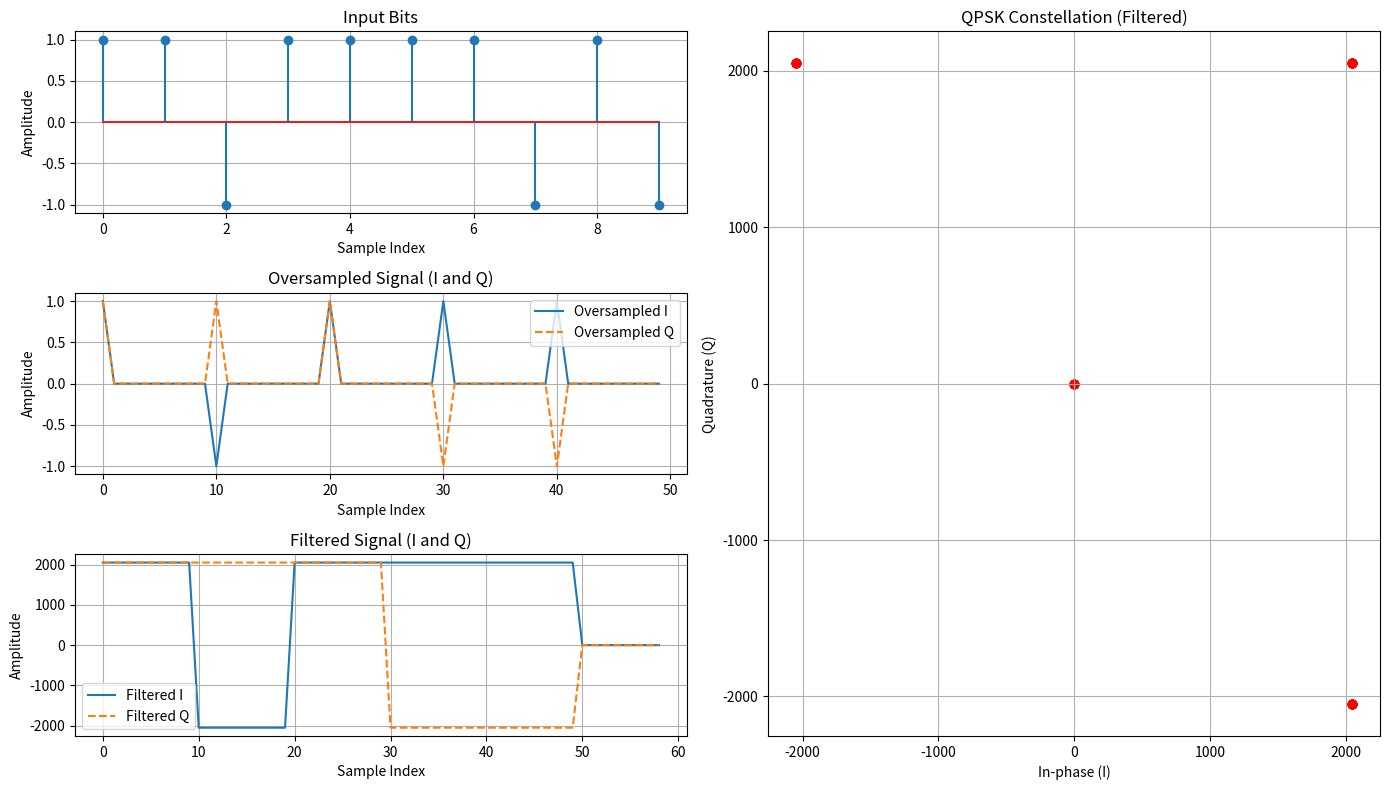

The script that saved this image:
import numpy as np
import matplotlib.pyplot as plt

# Входная последовательность бит
bits = np.array([1, 1, 0, 1, 1, 1, 1, 0, 1, 0])

# Параметры
N = 10  # Коэффициент оверсэмплинга
h = np.ones(N)  # Фильтр с АЧХ {1, 1, ..., 1} длиной N

# Преобразование битов для QPSK
bits = 2 * bits - 1  # Преобразование в значения {-1, 1}

# Разделение на I и Q компоненты
xi = bits[0::2]  # Реальная часть (I)
xq = bits[1::2]  # Мнимая часть (Q)

# Оверсэмплинг с нулевым заполнением
xi_oversampled = np.zeros(len(xi) * N)  # Создаём массив для оверсэмплированных данных
xq_oversampled = np.zeros(len(xq) * N)

xi_oversampled[::N] = xi  # Записываем значения xi через каждые N
xq_oversampled[::N] = xq  # Записываем значения xq через каждые N

# Применение фильтрации (свёртка с h)
xi_filtered = np.convolve(xi_oversampled, h, mode='full')
xq_filtered = np.convolve(xq_oversampled, h, mode='full')

# Масштабирование для достижения амплитуды 2^11
scaling_factor = 2**11
xi_filtered *= scaling_factor
xq_filtered *= scaling_factor

# преобразование в int16
real_part = (xi_filtered).astype(np.int16)
imag_part = (xq_filtered).astype(np.int16)

# Комплексный сигнал после фильтрации
x_bb = real_part + 1j * imag_part



# Запись результата в файл
with open("scam.txt", "w") as file:
    for i in range(len(x_bb)):
        file.write(f"{x_bb[i].real}  {x_bb[i].imag}\n")

print("Результаты сохранены в файл 'scam.txt'.")

# Визуализация
plt.figure(figsize=(14, 8))

# Исходный сигнал
plt.subplot(3, 2, 1)
plt.stem(bits)
plt.title("Input Bits")
plt.xlabel("Sample Index")
plt.ylabel("Amplitude")
plt.grid()

# I и Q компоненты после оверсэмплинга
plt.subplot(3, 2, 3)
plt.plot(xi_oversampled, label='Oversampled I')
plt.plot(xq_oversampled, label='Oversampled Q', linestyle='--')
plt.title("Oversampled Signal (I and Q)")
plt.xlabel("Sample Index")
plt.ylabel("Amplitude")
plt.legend()
plt.grid()

# Сигнал I и Q после фильтрации
plt.subplot(3, 2, 5)
plt.plot(xi_filtered, label='Filtered I')
plt.plot(xq_filtered, label='Filtered Q', linestyle='--')
plt.title("Filtered Signal (I and Q)")
plt.xlabel("Sample Index")
plt.ylabel("Amplitude")
plt.legend()
plt.grid()

# Созвездие QPSK после фильтрации
plt.subplot(1, 2, 2)
plt.scatter(x_bb.real, x_bb.imag, c='r')
plt.title("QPSK Constellation (Filtered)")
plt.xlabel("In-phase (I)")
plt.ylabel("Quadrature (Q)")
plt.grid()

plt.tight_layout()
plt.show()
